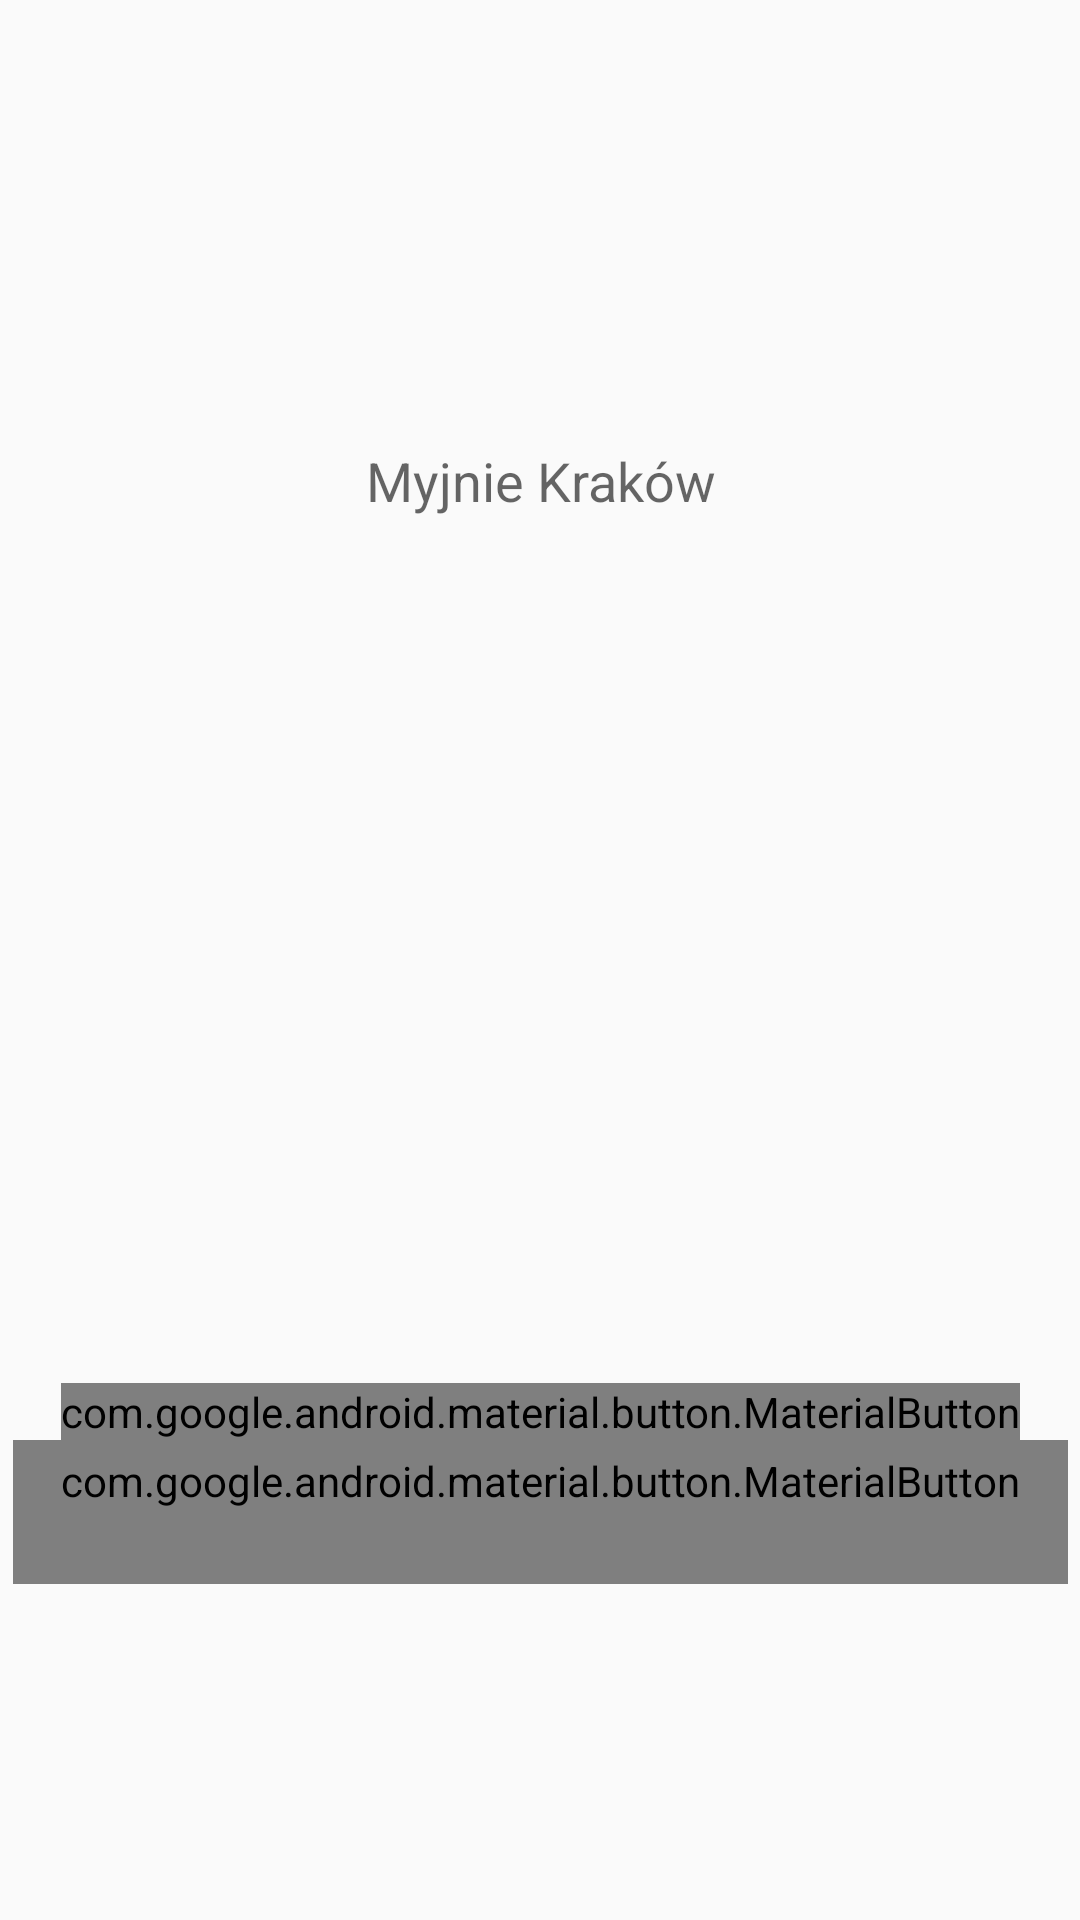

Reconstruct the res/layout file that produces this screen, plus the resources it refers to.
<!-- AndroidManifest.xml: application theme AppTheme -->
<!-- res/layout/activity_login.xml -->
<?xml version="1.0" encoding="utf-8"?>
<androidx.constraintlayout.widget.ConstraintLayout xmlns:android="http://schemas.android.com/apk/res/android"
    xmlns:app="http://schemas.android.com/apk/res-auto"
    xmlns:tools="http://schemas.android.com/tools"
    android:orientation="vertical"
    android:layout_width="match_parent"
    android:layout_height="match_parent"
    android:id="@+id/linearLayout" >

    <com.google.android.material.button.MaterialButton
        android:id="@+id/sign_in"
        android:layout_width="wrap_content"
        android:layout_height="wrap_content"
        android:text="@string/sign_in"
        app:layout_constraintBottom_toTopOf="@+id/guideline2"
        app:layout_constraintEnd_toStartOf="@+id/guideline3"
        app:layout_constraintStart_toStartOf="@+id/guideline3" />

    <com.google.android.material.button.MaterialButton
        android:id="@+id/guest"
        android:layout_width="wrap_content"
        android:layout_height="wrap_content"
        android:text="@string/continue_as_guest"
        style="@style/Widget.MaterialComponents.Button.UnelevatedButton"
        app:layout_constraintEnd_toStartOf="@+id/guideline3"
        app:layout_constraintStart_toStartOf="@+id/guideline3"
        app:layout_constraintTop_toTopOf="@+id/guideline2" />

    <androidx.constraintlayout.widget.Guideline
        android:id="@+id/guideline2"
        android:layout_width="wrap_content"
        android:layout_height="wrap_content"
        android:orientation="horizontal"
        app:layout_constraintGuide_percent="0.75" />

    <androidx.constraintlayout.widget.Guideline
        android:id="@+id/guideline3"
        android:layout_width="wrap_content"
        android:layout_height="wrap_content"
        android:orientation="vertical"
        app:layout_constraintGuide_percent="0.5" />

    <TextView
        android:id="@+id/editText"
        android:layout_width="wrap_content"
        android:layout_height="wrap_content"
        android:ems="10"
        android:gravity="center_vertical|center_horizontal"
        android:text="@string/appName"
        android:textAppearance="@style/TextAppearance.AppCompat.Medium"
        app:layout_constraintBottom_toTopOf="@+id/guideline4"
        app:layout_constraintEnd_toStartOf="@+id/guideline3"
        app:layout_constraintStart_toStartOf="@+id/guideline3"
        app:layout_constraintTop_toTopOf="@+id/guideline4" />

    <androidx.constraintlayout.widget.Guideline
        android:id="@+id/guideline4"
        android:layout_width="wrap_content"
        android:layout_height="wrap_content"
        android:orientation="horizontal"
        app:layout_constraintGuide_percent="0.25" />
</androidx.constraintlayout.widget.ConstraintLayout>
<!-- resources referenced by this layout -->
<resources>
  <string name="appName">Myjnie Kraków</string>
  <string name="continue_as_guest">Continue as guest</string>
  <string name="sign_in">Sign in</string>
  <style name="AppTheme" parent="Base.Theme.AppCompat.Light.DarkActionBar">
          
          <item name="colorPrimary">@color/colorPrimary</item>
          <item name="colorPrimaryDark">@color/colorPrimaryDark</item>
          <item name="colorAccent">@color/colorAccent</item>
      </style>
  <color name="colorPrimary">#BB86FC</color>
  <!-- not gathered from this repository: default colours our renderer supplied (Android Studio template values) -->
  <color name="colorPrimaryDark">#FF3700B3</color>
  <color name="colorAccent">#FF03DAC5</color>
</resources>
